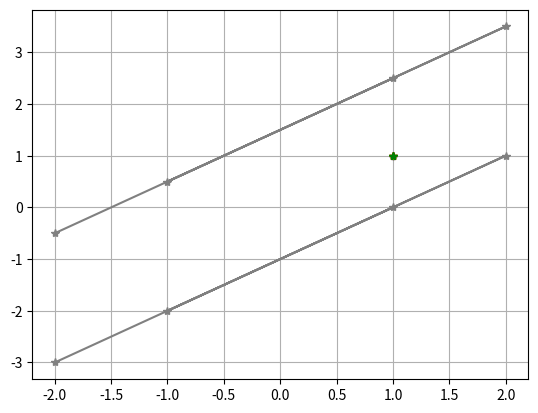

Reproduce this figure in Python.
#Importar los paquetes necesarios
import matplotlib.pyplot as plt
import numpy as np

#declaracion de las variables a usar
entradas_x = [1,1,2,2,-1,-2,-1,-2]
entradas_y = [1,2,-1,0,2,1,-1,-2]

#Graficando las entradas del plano carteciano
'''
plt.plot(entradas_x[0], entradas_y[0], linestyle="none", marker="+", color="blue", label="E1")
plt.plot(entradas_x[0], entradas_y[0], linestyle="none", marker="+", color="blue", label="E1")
plt.plot(entradas_x[0], entradas_y[0], linestyle="none", marker="+", color="yellow", label="E2")
plt.plot(entradas_x[0], entradas_y[0], linestyle="none", marker="*", color="yellow", label="E2")
plt.plot(entradas_x[0], entradas_y[0], linestyle="none", marker="*", color="red", label="E3")
plt.plot(entradas_x[0], entradas_y[0], linestyle="none", marker="*", color="red", label="E3")
plt.plot(entradas_x[0], entradas_y[0], linestyle="none", marker="*", color="green", label="E4")
plt.plot(entradas_x[0], entradas_y[0], linestyle="none", marker="*", color="green", label="E4")
plt.grid()
'''

#Puntos de la recta (1) (Primeras 4 parejas ordenadas)
x_1 = [-1, 1.5]
y_1 = [-2, 0.5]

#Puntos de la recta (2) (Ultimas 4 parejas ordenadas)
x_2 = [-0.5, -2]
y_2 = [1, -0.5]

#Grafica el plano con los puntos seleccionados
'''
plt.plot(entradas_x[0], entradas_y[0], linestyle="none", marker="+", color="blue", label="E1")
plt.plot(entradas_x[0], entradas_y[0], linestyle="none", marker="+", color="blue", label="E1")
plt.plot(entradas_x[0], entradas_y[0], linestyle="none", marker="+", color="yellow", label="E2")
plt.plot(entradas_x[0], entradas_y[0], linestyle="none", marker="*", color="yellow", label="E2")
plt.plot(entradas_x[0], entradas_y[0], linestyle="none", marker="*", color="red", label="E3")
plt.plot(entradas_x[0], entradas_y[0], linestyle="none", marker="*", color="red", label="E3")
plt.plot(entradas_x[0], entradas_y[0], linestyle="none", marker="*", color="green", label="E4")
plt.plot(entradas_x[0], entradas_y[0], linestyle="none", marker="*", color="green", label="E4")
plt.plot(x_1, y_1, marker="p")
plt.plot(x_2, y_2, marker="p")
plt.grid()
'''
#Hallar la pendiente de la recta (1)
m = (y_1[1] - y_1[0]) / (x_1[1] - x_1[0])

#Hallar la pendiente de la recta (2)
m2 = (y_2[1] - y_2[0]) / (x_2[1] - x_2[0])

#Hallar el punto de corte con el eje Y
def funcion_corte_y(m,x,y):
    return (m*-x) + (y)

#Punto seleccionado para encontrar el corte con Y (Punto pendiente) de la recta (1)
punto_x1 = -1
punto_y1 = -2

corte1 = funcion_corte_y(m,punto_x1, punto_y1)

#Punto seleccionado para encontrar el corte con Y (Punto pendiente) de la recta (2)
punto_x2 = -0.5
punto_y2 = 1

corte2 = funcion_corte_y(m2, punto_x2, punto_y2)

#Hallar los puntos por donde se trazan las baias
def funcion_y(m,x,c):
    return (m*x)+c

#Valores dados para determinar la recta (1)
lista_x = [1,-1,2,-2]
lista_y_1 = [funcion_y(m,lista_x[0],corte1), funcion_y(m,lista_x[1],corte1), funcion_y(m,lista_x[2],corte1), funcion_y(m,lista_x[3],corte1) ]

#Valores dados para determinar la recta (2)
lista_y_2 = [funcion_y(m2,lista_x[0],corte2), funcion_y(m2,lista_x[1],corte2), funcion_y(m2,lista_x[2],corte2), funcion_y(m2,lista_x[3],corte2) ]


#Trazar la recta
'''
plt.plot(entradas_x[0], entradas_y[0], linestyle="none", marker="+", color="blue", label="E1")
plt.plot(entradas_x[0], entradas_y[0], linestyle="none", marker="+", color="blue", label="E1")
plt.plot(entradas_x[0], entradas_y[0], linestyle="none", marker="+", color="yellow", label="E2")
plt.plot(entradas_x[0], entradas_y[0], linestyle="none", marker="*", color="yellow", label="E2")
plt.plot(entradas_x[0], entradas_y[0], linestyle="none", marker="*", color="red", label="E3")
plt.plot(entradas_x[0], entradas_y[0], linestyle="none", marker="*", color="red", label="E3")
plt.plot(entradas_x[0], entradas_y[0], linestyle="none", marker="*", color="green", label="E4")
plt.plot(entradas_x[0], entradas_y[0], linestyle="none", marker="*", color="green", label="E4")
plt.plot(lista_x, lista_y_1, marker="*", color="gray")
plt.plot(lista_x, lista_y_2, marker="*", color="gray")
plt.grid()
'''

#Hallar los pesos para la recta
def funcion_w(m):
    return int(m*-1)

#Pesos recta 1
w1 = [1, funcion_w(m)]
#Pesos recta 2
w2 = [1, funcion_w(m2)]


#Hallar el peso neto de las rectas
def funcion_peso(p1,p2,x1,y1,c):
    return (p1*x1)+(p2*y1)+c

#Ns neto de la recta 1 (4 primeras parejas ordenadas)
n1 = funcion_peso(w1[0],w1[1],entradas_x[0],entradas_y[0],corte1)
n2 = funcion_peso(w1[0],w1[1],entradas_x[1],entradas_y[1],corte1)
n3 = funcion_peso(w1[0],w1[1],entradas_x[2],entradas_y[2],corte1)
n4 = funcion_peso(w1[0],w1[1],entradas_x[3],entradas_y[3],corte1)

#Ns neto de la recta 2 (ultimas parejas ordenadas)
n5 = funcion_peso(w2[0],w2[1],entradas_x[4],entradas_y[4],corte2)
n6 = funcion_peso(w2[0],w2[1],entradas_x[5],entradas_y[5],corte2)
n7 = funcion_peso(w2[0],w2[1],entradas_x[6],entradas_y[6],corte2)
n8 = funcion_peso(w2[0],w2[1],entradas_x[7],entradas_y[7],corte2)



#Funcion de activación
def fucion_activacion(v):
    if v < 0:
        return -1
    else:
        return 1
#Activacion para los Ns de la recta (1)
a1 = fucion_activacion(n1)
a2 = fucion_activacion(n2)
a3 = fucion_activacion(n3)
a4 = fucion_activacion(n4)

#Activacion para los Ns de la recta (2)
a5 = fucion_activacion(n5)
a6 = fucion_activacion(n6)
a7 = fucion_activacion(n7)
a8 = fucion_activacion(n8)

#Vector de salidas
salidas = [1,1,2,2,3,3,4,4]

#Calcular el error recta (1)
e1 = salidas[0]-a1
e2 = salidas[1]-a2
e3 = salidas[2]-a3
e4 = salidas[3]-a4

#Calcular el error recta (2)
e5 = salidas[4]-a5
e6 = salidas[5]-a6
e7 = salidas[6]-a7
e8 = salidas[7]-a8

#Mostrar los resultados obtenidos


print("Resultado recta 1")
print("Entradas \n1=",entradas_x[0],entradas_y[0], "\n2=",entradas_x[1],entradas_y[1], "\n3=",entradas_x[2],entradas_y[2], "\n4=",entradas_x[3],entradas_y[3])
print("Pendiente =",m)
print("Punto de corte con Y=",corte1)
print("Pesos =",w1[0],w1[1])
print("Errores: \n1=",e1," \n2=", e2, " \n3=",e3," \n4=",e4)

print("Resultado recta 2")
print("Entradas \n1=",entradas_x[4],entradas_y[4], "\n2=",entradas_x[5],entradas_y[5], "\n3=",entradas_x[6],entradas_y[6], "\n4=",entradas_x[7],entradas_y[7])
print("Pendiente =",m2)
print("Punto de corte con Y=",corte2)
print("Pesos =",w2[0],w2[1])
print("Errores: \n1=",e5," \n2=", e6, " \n3=",e7," \n4=",e8)

plt.plot(entradas_x[0], entradas_y[0], linestyle="none", marker="+", color="blue", label="E1")
plt.plot(entradas_x[0], entradas_y[0], linestyle="none", marker="+", color="blue", label="E1")
plt.plot(entradas_x[0], entradas_y[0], linestyle="none", marker="+", color="yellow", label="E2")
plt.plot(entradas_x[0], entradas_y[0], linestyle="none", marker="*", color="yellow", label="E2")
plt.plot(entradas_x[0], entradas_y[0], linestyle="none", marker="*", color="red", label="E3")
plt.plot(entradas_x[0], entradas_y[0], linestyle="none", marker="*", color="red", label="E3")
plt.plot(entradas_x[0], entradas_y[0], linestyle="none", marker="*", color="green", label="E4")
plt.plot(entradas_x[0], entradas_y[0], linestyle="none", marker="*", color="green", label="E4")
plt.plot(lista_x, lista_y_1, marker="*", color="gray")
plt.plot(lista_x, lista_y_2, marker="*", color="gray")
plt.grid()